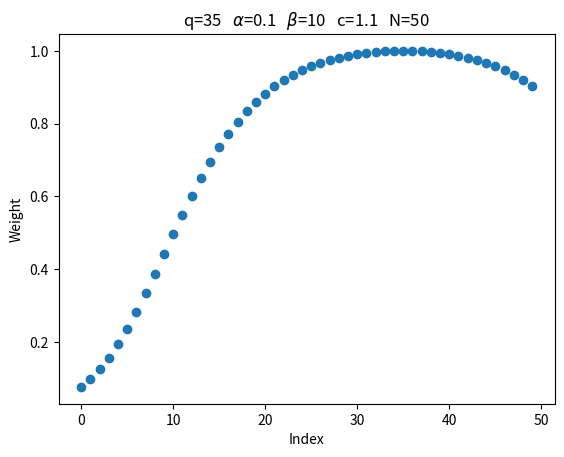

The matplotlib source for this figure:
# -*- coding: utf-8 -*-

import numpy as np
import matplotlib.pyplot as plt

def func(alpha,beta,c,q,N):
    def subFunc(i):
        return c/(1+alpha*np.exp(beta*(-1*(i-q)/N)**2))
    return subFunc

x = np.arange(0,50,1)
N = len(x)
q = 35
alpha = 0.1
beta = 10
c = alpha+1
weight = func(alpha,beta,c,q,N)
y = [weight(a) for a in x]

plt.figure()
plt.title(fr"q={q}   $\alpha$={alpha}   $\beta$={beta}   c={c}   N={N}")
plt.xlabel('Index')
plt.ylabel('Weight')
plt.scatter(x,y)